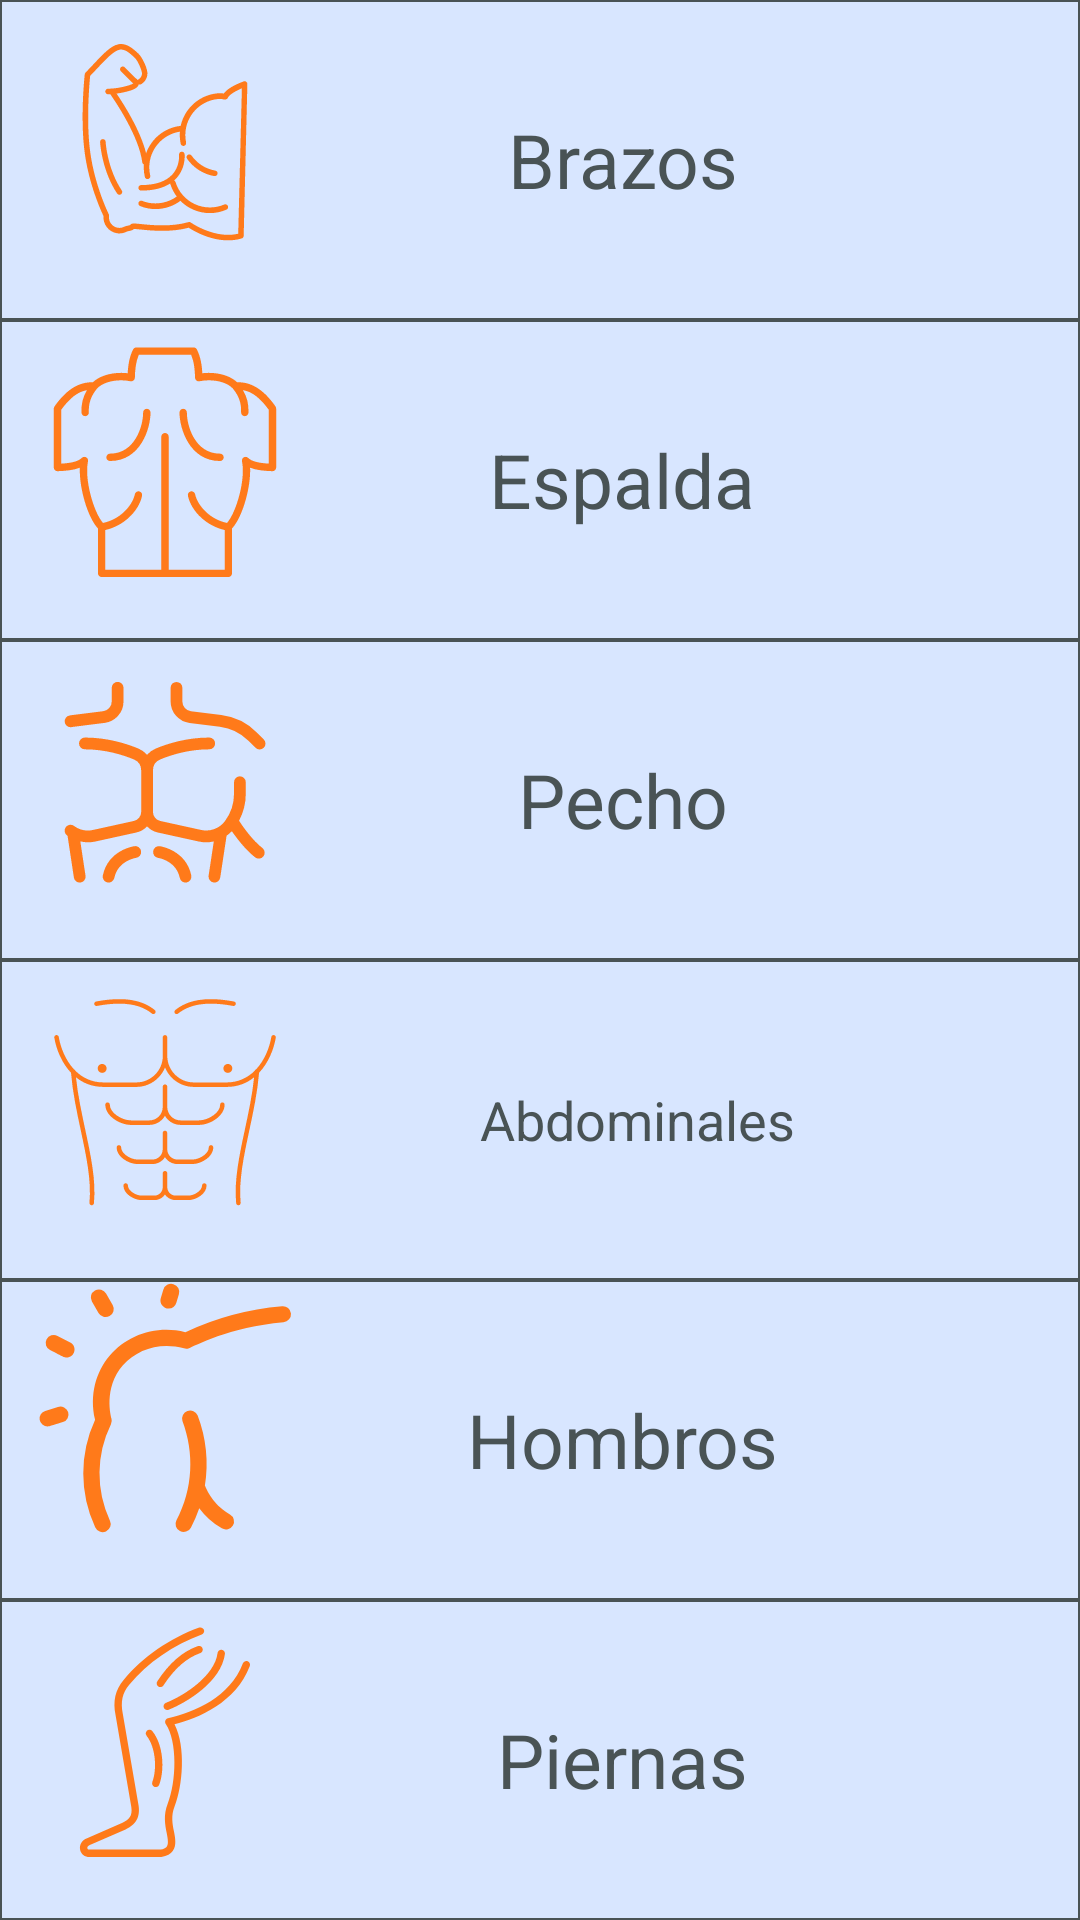

Write the Android layout XML for this screen, with the resource values it uses.
<!-- AndroidManifest.xml: application theme Theme.DailyRep -->
<!-- res/layout/menu_parte_cuerpo.xml -->
<?xml version="1.0" encoding="utf-8"?>
<LinearLayout xmlns:android="http://schemas.android.com/apk/res/android"
    android:layout_width="250dp"
    android:layout_height="325dp"
    xmlns:app="http://schemas.android.com/apk/res-auto"
    android:weightSum="6"
    android:orientation="vertical"
    android:background="@color/textos">
    <androidx.constraintlayout.widget.ConstraintLayout
        android:layout_width="match_parent"
        android:layout_height="0dp"
        android:layout_weight="1">
        <TextView
            android:id="@+id/botonFiltrarBrazos"
            android:layout_width="match_parent"
            android:layout_height="match_parent"
            android:background="@color/cuadros"
            android:text="@string/Brazos"
            android:layout_margin="0.5dp"
            android:textColor="@color/textos"
            android:textSize="25sp"
            android:gravity="center"
            android:paddingStart="55dp"
            >
        </TextView>
        <ImageView
            android:layout_width="wrap_content"
            android:layout_height="wrap_content"
            android:src="@drawable/brazos"
            android:tint="@color/naranja"
            android:elevation="2dp"
            app:layout_constraintStart_toStartOf="parent">
        </ImageView>
    </androidx.constraintlayout.widget.ConstraintLayout>
    <androidx.constraintlayout.widget.ConstraintLayout
        android:layout_width="match_parent"
        android:layout_height="0dp"
        android:layout_weight="1">
        <TextView
            android:id="@+id/botonFiltrarEspalda"
            android:layout_width="match_parent"
            android:layout_height="match_parent"
            android:background="@color/cuadros"
            android:text="@string/Espalda"
            android:layout_margin="0.5dp"
            android:textColor="@color/textos"
            android:textSize="25sp"
            android:gravity="center"
            android:paddingStart="55dp"
            >
        </TextView>
        <ImageView
            android:layout_width="wrap_content"
            android:layout_height="wrap_content"
            android:src="@drawable/espalda"
            android:tint="@color/naranja"
            android:elevation="2dp"
            app:layout_constraintStart_toStartOf="parent">
        </ImageView>
    </androidx.constraintlayout.widget.ConstraintLayout>
    <androidx.constraintlayout.widget.ConstraintLayout
        android:layout_width="match_parent"
        android:layout_height="0dp"
        android:layout_weight="1">
        <TextView
            android:id="@+id/botonFiltrarPecho"
            android:layout_width="match_parent"
            android:layout_height="match_parent"
            android:background="@color/cuadros"
            android:text="@string/Pecho"
            android:layout_margin="0.5dp"
            android:textColor="@color/textos"
            android:textSize="25sp"
            android:gravity="center"
            android:paddingStart="55dp"
            >
        </TextView>
        <ImageView
            android:layout_width="wrap_content"
            android:layout_height="wrap_content"
            android:src="@drawable/pectoral"
            android:tint="@color/naranja"
            android:elevation="2dp"
            app:layout_constraintStart_toStartOf="parent">
        </ImageView>
    </androidx.constraintlayout.widget.ConstraintLayout>
    <androidx.constraintlayout.widget.ConstraintLayout
        android:layout_width="match_parent"
        android:layout_height="0dp"
        android:layout_weight="1">
        <TextView
            android:id="@+id/botonFiltrarAmdominales"
            android:layout_width="match_parent"
            android:layout_height="match_parent"
            android:background="@color/cuadros"
            android:text="@string/Abdominales"
            android:layout_margin="0.5dp"
            android:textColor="@color/textos"
            android:textSize="18sp"
            android:gravity="center"
            android:paddingStart="65dp"
            >
        </TextView>
        <ImageView
            android:layout_width="wrap_content"
            android:layout_height="wrap_content"
            android:src="@drawable/abdominales"
            android:tint="@color/naranja"
            android:elevation="2dp"
            app:layout_constraintStart_toStartOf="parent">
        </ImageView>
    </androidx.constraintlayout.widget.ConstraintLayout>
    <androidx.constraintlayout.widget.ConstraintLayout
        android:layout_width="match_parent"
        android:layout_height="0dp"
        android:layout_weight="1">
        <TextView
            android:id="@+id/botonFiltrarHombros"
            android:layout_width="match_parent"
            android:layout_height="match_parent"
            android:background="@color/cuadros"
            android:text="@string/Hombros"
            android:layout_margin="0.5dp"
            android:textColor="@color/textos"
            android:textSize="25sp"
            android:gravity="center"
            android:paddingStart="55dp"
            >
        </TextView>
        <ImageView
            android:layout_width="wrap_content"
            android:layout_height="wrap_content"
            android:src="@drawable/hombros"
            android:tint="@color/naranja"
            android:elevation="2dp"
            app:layout_constraintStart_toStartOf="parent">
        </ImageView>
    </androidx.constraintlayout.widget.ConstraintLayout>
    <androidx.constraintlayout.widget.ConstraintLayout
        android:layout_width="match_parent"
        android:layout_height="0dp"
        android:layout_weight="1">
        <TextView
            android:id="@+id/botonFiltrarPiernas"
            android:layout_width="match_parent"
            android:layout_height="match_parent"
            android:background="@color/cuadros"
            android:text="@string/Piernas"
            android:layout_margin="0.5dp"
            android:textColor="@color/textos"
            android:textSize="25sp"
            android:gravity="center"
            android:paddingStart="55dp"
            >
        </TextView>
        <ImageView
            android:layout_width="wrap_content"
            android:layout_height="wrap_content"
            android:src="@drawable/piernas"
            android:tint="@color/naranja"
            android:elevation="2dp"
            app:layout_constraintStart_toStartOf="parent">
        </ImageView>
    </androidx.constraintlayout.widget.ConstraintLayout>
</LinearLayout>
<!-- resources referenced by this layout -->
<resources>
  <color name="cuadros">
          #D8E6FF
      </color>
  <color name="naranja">
          #FF7A1A
      </color>
  <color name="textos">
          #495355
      </color>
  <!-- drawable abdominales: vector/xml drawable (drawable, 4330 chars, omitted) -->
  <!-- drawable brazos: vector/xml drawable (drawable, 4164 chars, omitted) -->
  <!-- drawable espalda: vector/xml drawable (drawable, 2877 chars, omitted) -->
  <!-- drawable hombros (drawable) -->
  <vector xmlns:android="http://schemas.android.com/apk/res/android"
      android:width="110dp"
      android:height="135dp"
      android:viewportWidth="512"
      android:viewportHeight="640">
    <path
        android:fillColor="#FF000000"
        android:pathData="M489.38,84.35c-106.54,9.24 -177.63,48.74 -185.95,51.92a15.79,15.79 0,0 1,-10.14 0.43c-46,-13.29 -92.25,1.47 -120.19,33.77 -39.28,45.41 -23.22,104 -22.52,106.51a16.26,16.26 0,0 1,-1 11.34,227 227,0 0,0 -2,193 16,16 0,1 1,-29.1 13.3,258.93 258.93,0 0,1 -0.13,-214.95C93.23,164.49 192.53,78.51 296.14,104.34A553.06,553.06 0,0 1,486.62 52.47a16,16 0,1 1,2.76 31.88ZM383.92,469.14a113.25,113.25 0,0 1,-14.34 -9.93c-24.46,-19.91 -32.86,-43.88 -35,-48a280.89,280.89 0,0 0,-14.24 -140.42,16 16,0 0,0 -30,11c23.54,63.93 21.12,135.14 -11.8,198.81a16,16 0,0 0,28.43 14.7,278.86 278.86,0 0,0 16.49,-38.83 145,145 0,0 0,44.39 40.26,16 16,0 1,0 16.13,-27.64ZM45.12,253.76l-25,8A16,16 0,0 0,25 293c3.31,0 2.6,0 29.88,-8.76a16,16 0,1 0,-9.76 -30.48ZM69.38,124.76 L44.38,111.76a16,16 0,1 0,-14.76 28.4C56.69,154.27 56.9,155 62,155 78.6,155 84.24,132.53 69.38,124.8ZM125.07,65.83a16,16 0,1 0,27.86 -15.74l-13,-23a16,16 0,1 0,-27.86 15.74ZM263,57a16,16 0,0 0,15.34 -11.49l5,-17a16,16 0,1 0,-30.7 -9l-5,17A16,16 0,0 0,263 57Z"/>
  </vector>
  <!-- drawable pectoral: vector/xml drawable (drawable, 2601 chars, omitted) -->
  <!-- drawable piernas: vector/xml drawable (drawable, 2168 chars, omitted) -->
  <string name="Abdominales">Abdominales</string>
  <string name="Brazos">Brazos</string>
  <string name="Espalda">Espalda</string>
  <string name="Hombros">Hombros</string>
  <string name="Pecho">Pecho</string>
  <string name="Piernas">Piernas</string>
  <style name="Theme.DailyRep" parent="Base.Theme.DailyRep" />
  <style name="Base.Theme.DailyRep" parent="Theme.Material3.DayNight.NoActionBar">
          
          
      </style>
</resources>
